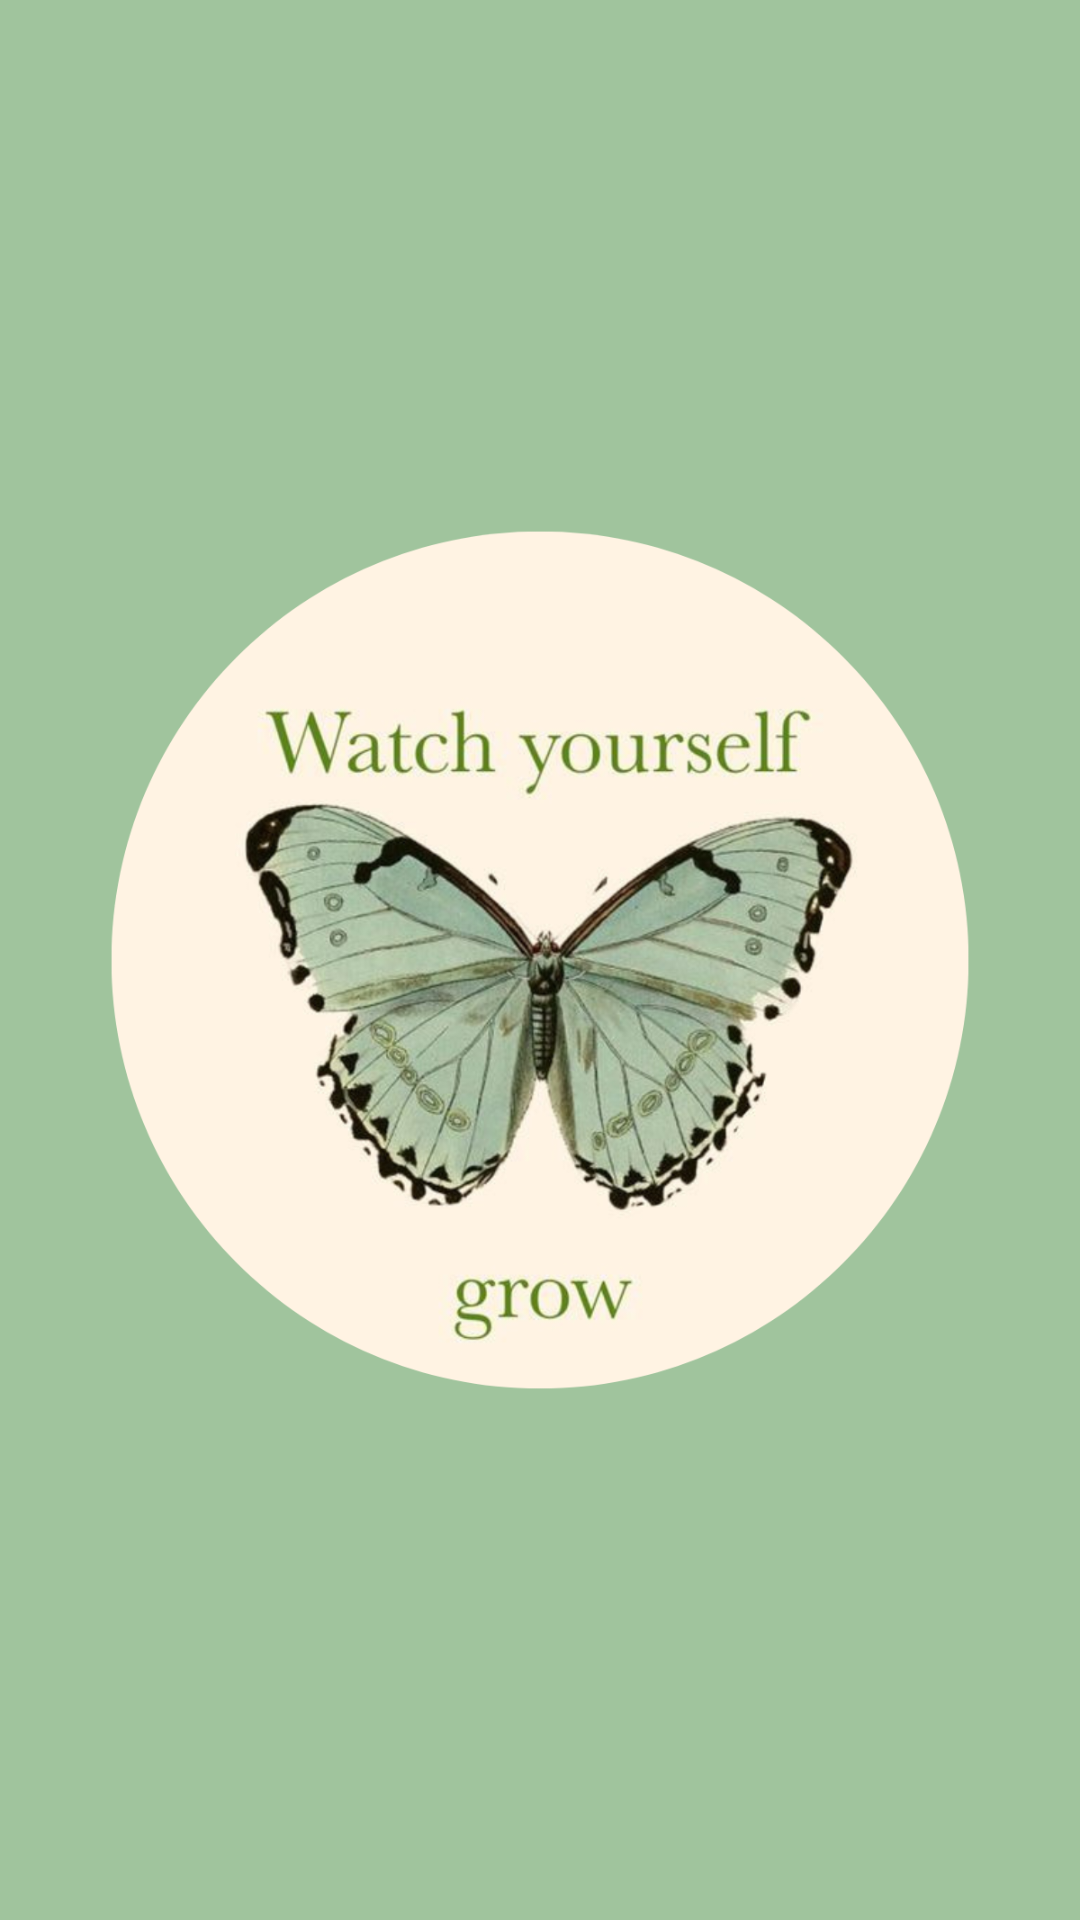

This screen was rendered from an Android layout file. Write that file and the resources it references.
<!-- AndroidManifest.xml: application theme Theme.PersonalDiary -->
<!-- res/layout/activity_splash.xml -->
<?xml version="1.0" encoding="utf-8"?>
<RelativeLayout xmlns:android="http://schemas.android.com/apk/res/android"
    xmlns:app="http://schemas.android.com/apk/res-auto"
    xmlns:tools="http://schemas.android.com/tools"
    android:layout_width="match_parent"
    android:layout_height="match_parent"
    android:background="@color/Sage"
    tools:context=".SplashActivity">

    <ImageView
        android:layout_width="300dp"
        android:layout_height="300dp"
        android:src="@drawable/nabiya"
        android:layout_centerInParent="true"/>

</RelativeLayout>
<!-- resources referenced by this layout -->
<resources>
  <color name="Sage">#A0C49D</color>
  <!-- drawable nabiya: png bitmap (drawable, 500316 bytes) -->
  <style name="Theme.PersonalDiary" parent="Theme.MaterialComponents.DayNight.NoActionBar">
          
          <item name="colorPrimary">@color/purple_500</item>
          <item name="colorPrimaryVariant">@color/purple_700</item>
          <item name="colorOnPrimary">@color/white</item>
          
          <item name="colorSecondary">@color/teal_200</item>
          <item name="colorSecondaryVariant">@color/teal_700</item>
          <item name="colorOnSecondary">@color/black</item>
          
          <item name="android:statusBarColor">?attr/colorPrimaryVariant</item>
          
      </style>
  <color name="purple_500">#FF6200EE</color>
  <color name="purple_700">#FF3700B3</color>
  <color name="white">#FFFFFFFF</color>
  <color name="teal_200">#FF03DAC5</color>
  <color name="teal_700">#FF018786</color>
  <color name="black">#FF000000</color>
</resources>
